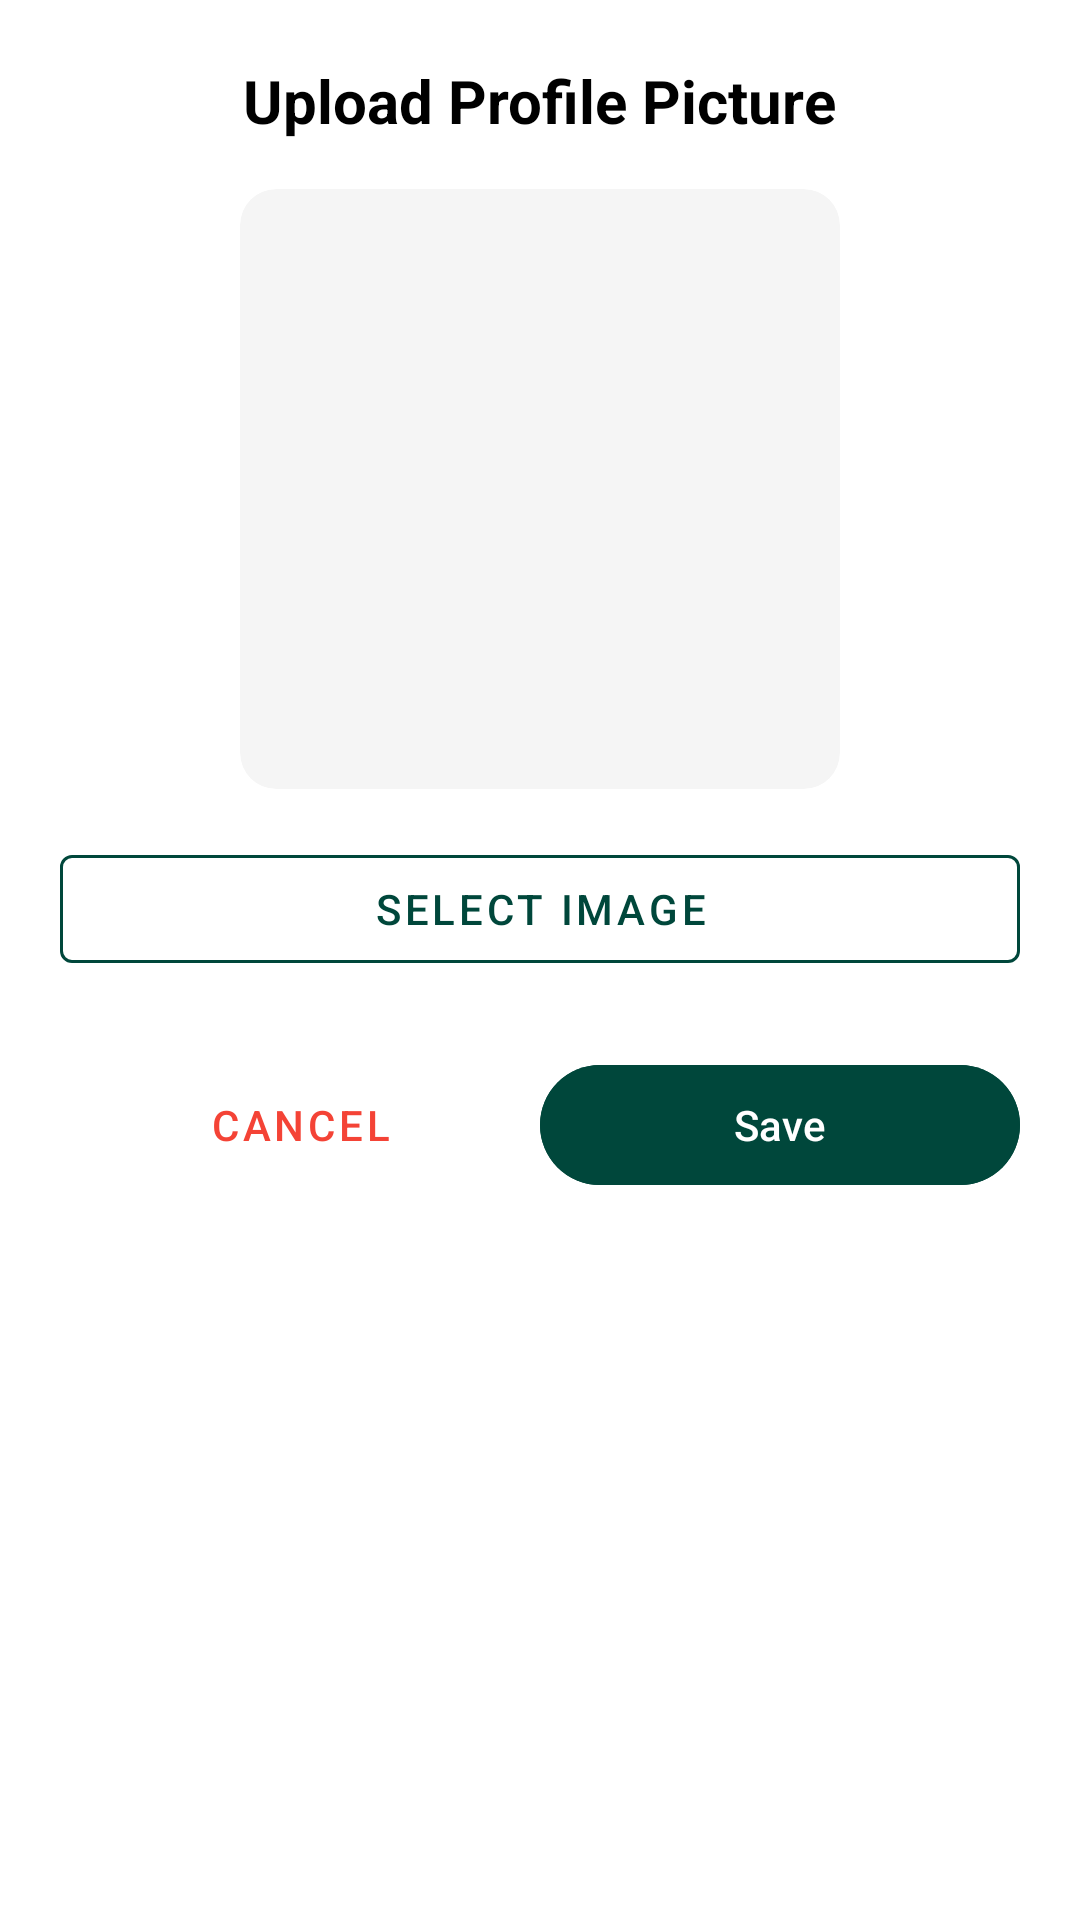

Here is an Android app screen rendered from its layout file. Give the layout XML and the strings, colors and styles it references.
<!-- AndroidManifest.xml: application theme Theme.Farmo -->
<!-- res/layout/dialog_upload_profile_pic.xml -->
<?xml version="1.0" encoding="utf-8"?>
<LinearLayout xmlns:android="http://schemas.android.com/apk/res/android"
    xmlns:app="http://schemas.android.com/apk/res-auto"
    android:layout_width="match_parent"
    android:layout_height="wrap_content"
    android:orientation="vertical"
    android:padding="20dp"
    android:background="@color/white">

    <TextView
        android:layout_width="wrap_content"
        android:layout_height="wrap_content"
        android:text="Upload Profile Picture"
        android:textSize="20sp"
        android:textStyle="bold"
        android:textColor="@color/black"
        android:layout_marginBottom="16dp"
        android:layout_gravity="center_horizontal"/>

    <androidx.cardview.widget.CardView
        android:layout_width="200dp"
        android:layout_height="200dp"
        app:cardCornerRadius="12dp"
        app:cardElevation="0dp"
        android:layout_gravity="center_horizontal"
        android:layout_marginBottom="16dp"
        app:cardBackgroundColor="#F5F5F5">

        <ImageView
            android:id="@+id/ivSelectedImage"
            android:layout_width="match_parent"
            android:layout_height="match_parent"
            android:scaleType="centerCrop"
            android:src="@drawable/pp__placeholder" />
    </androidx.cardview.widget.CardView>

    <com.google.android.material.button.MaterialButton
        android:id="@+id/btnSelectFile"
        style="@style/Widget.MaterialComponents.Button.OutlinedButton"
        android:layout_width="match_parent"
        android:layout_height="wrap_content"
        android:text="Select Image"
        app:strokeColor="@color/primaryColor"
        android:textColor="@color/primaryColor"
        android:layout_marginBottom="24dp"/>

    <LinearLayout
        android:layout_width="match_parent"
        android:layout_height="wrap_content"
        android:orientation="horizontal">

        <com.google.android.material.button.MaterialButton
            android:id="@+id/btnCancel"
            style="@style/Widget.MaterialComponents.Button.TextButton"
            android:layout_width="0dp"
            android:layout_height="wrap_content"
            android:layout_weight="1"
            android:text="Cancel"
            android:textColor="@color/red" />

        <com.google.android.material.button.MaterialButton
            android:id="@+id/btnSave"
            android:layout_width="0dp"
            android:layout_height="wrap_content"
            android:layout_weight="1"
            android:text="Save"
            android:backgroundTint="@color/primaryColor"
            android:textColor="@color/white" />
    </LinearLayout>

</LinearLayout>
<!-- resources referenced by this layout -->
<resources>
  <color name="black">#FF000000</color>
  <color name="primaryColor">#00473B</color>
  <color name="red">#F44336</color>
  <color name="white">#FFFFFFFF</color>
  <style name="Theme.Farmo" parent="Base.Theme.Farmo" />
  <style name="Base.Theme.Farmo" parent="Theme.Material3.Light.NoActionBar">
          
          <item name="colorPrimary">@color/topical_forest</item>
          <item name="colorOnPrimary">@color/white</item>
          <item name="colorPrimaryContainer">@color/light_topical_forest</item>
          <item name="colorOnPrimaryContainer">@color/topical_forest</item>
          
          
          <item name="android:windowBackground">@color/light_topical_forest</item>
          <item name="android:statusBarColor">@color/topical_forest</item>
          
          
          <item name="colorSurface">@color/white</item>
          <item name="colorOnSurface">@color/black</item>
      </style>
  <color name="topical_forest">#00473B</color>
  <color name="light_topical_forest">#E0F2F1</color>
</resources>
